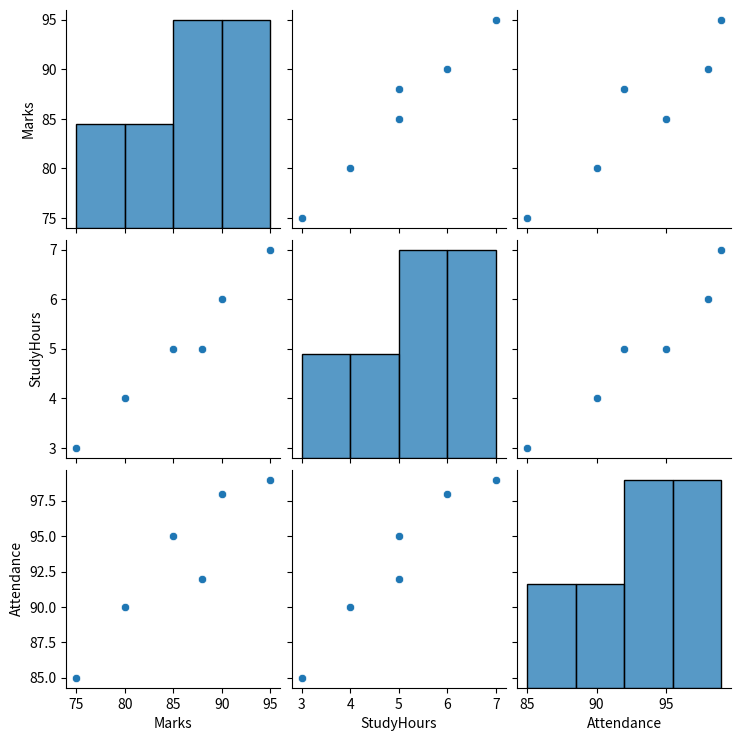

The script that saved this image:
import seaborn as sns
import pandas as pd
import matplotlib.pyplot as plt


def main():
    data = pd.DataFrame({
        "Marks": [80, 85, 90, 75, 95, 88],
        "StudyHours": [4, 5, 6, 3, 7, 5],
        "Attendance": [90, 95, 98, 85, 99, 92]
    })

    sns.pairplot(data)

    plt.show()


if __name__ == "__main__":
    main()
